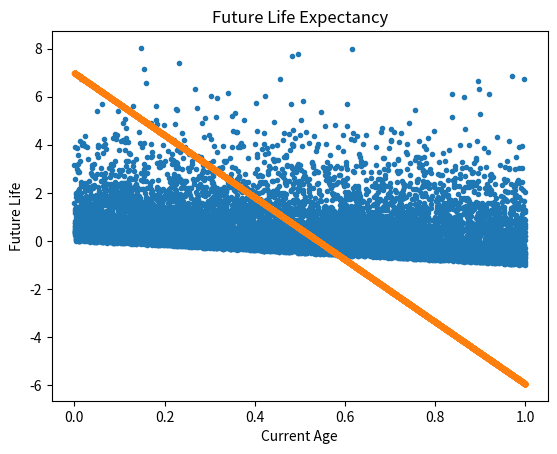

This chart was generated by the following Python code:
#!/usr/bin/env python
# coding: utf-8

# [redacted]

# In[4]:


import random
import numpy as np
import matplotlib.pyplot as plt

sample = 10000


# In[5]:


# Take a random sample of total lifespans
# Use exponential distribution

total_life = np.random.exponential(scale=1.0, size=sample)


# In[6]:


# For each data point, initial current age
# Current age follows uniform distribution between 0 and total lifespan
# Also initial future life expectancy

age = []
future_life_expectancy = []

for l in total_life:
    random_age = np.random.uniform(0, 1)
    age.append(random_age)
    
    random_future_life_expectancy = l - random_age
    future_life_expectancy.append(random_future_life_expectancy)


# In[7]:


# Compute line of best fit

Y = future_life_expectancy
X = age

from scipy.odr import Model, Data, ODR
from scipy.stats import linregress

def f(p, x):
    return (p[0] * x) + p[1]

linreg = linregress(X, Y)
mod = Model(f)
dat = Data(X, Y)
od = ODR(dat, mod, beta0=[1., 2.])
out = od.run()
TLSbeta = out.beta[0]


# In[15]:


# Plot chart

plt.plot(X, Y, '.')
plt.plot(X, out.beta[1] + np.multiply(X, out.beta[0]), '.')

plt.xlabel('Current Age')
plt.ylabel('Future Life')
plt.title('Future Life Expectancy')
plt.show()
#plt.savefig('Lindy not true')
#plt.clf()


# In[ ]:





# In[ ]:





# In[ ]:





# In[ ]:





# In[ ]:




